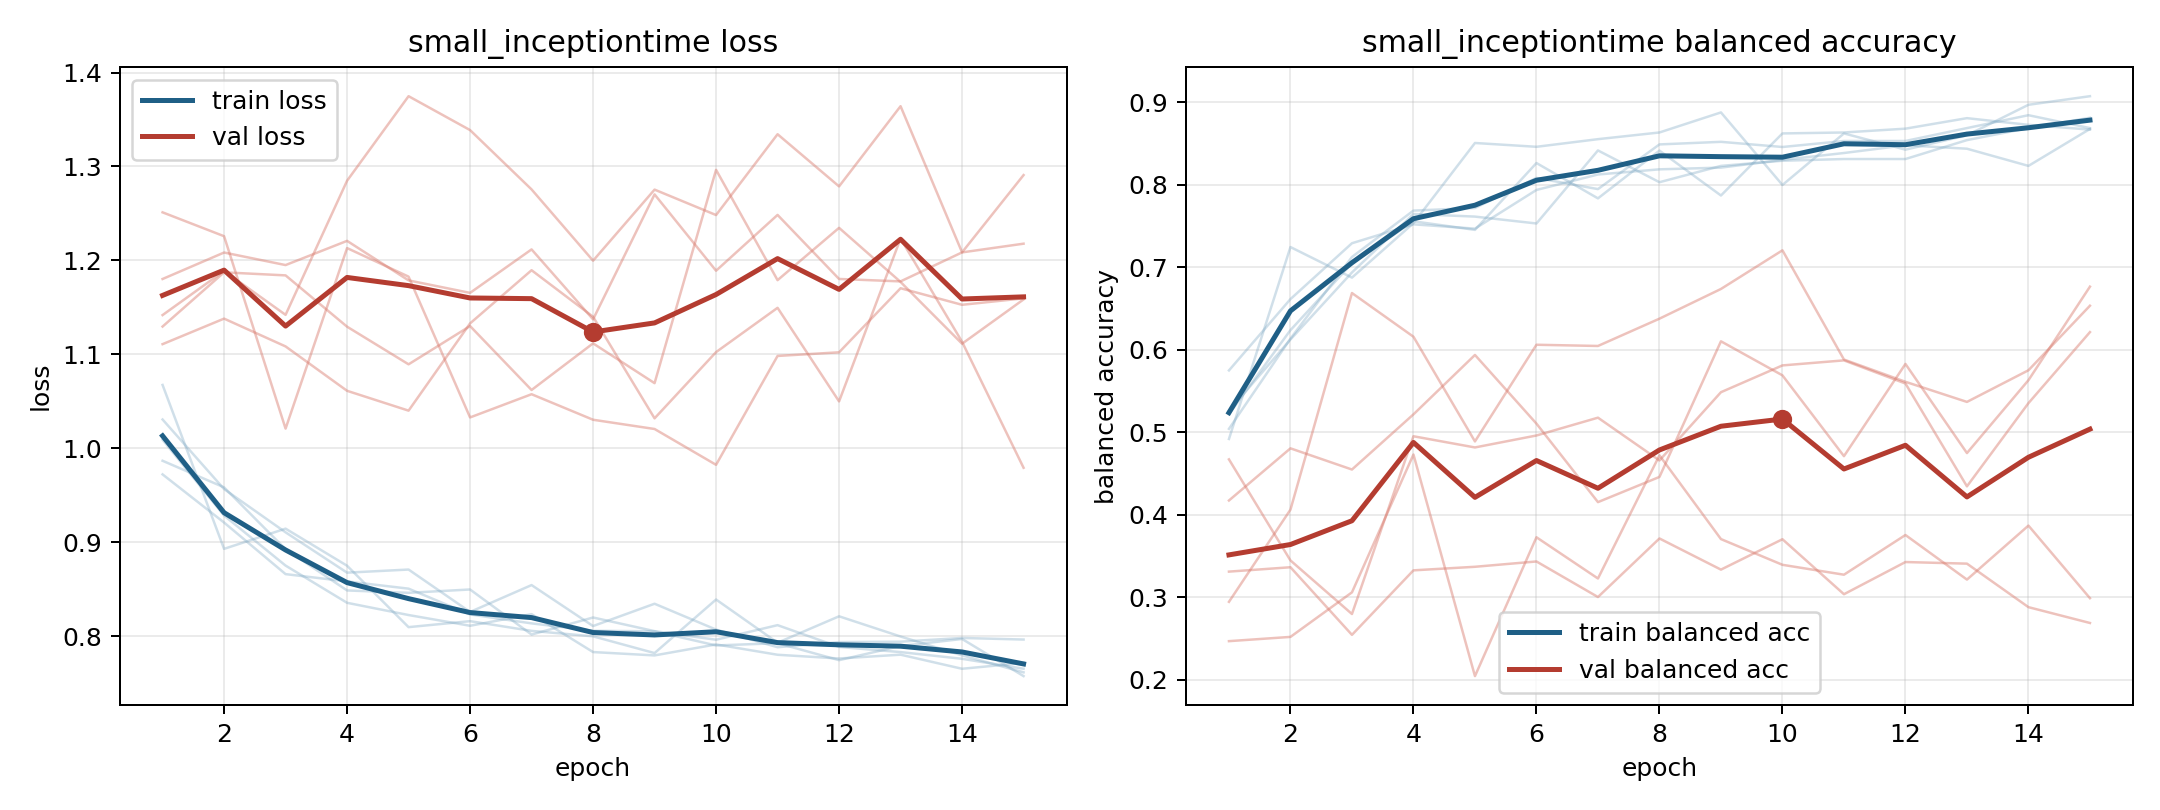

The table this chart was drawn from, first rows:
model, fold, epoch, train_loss, train_balanced_accuracy, val_loss, val_balanced_accuracy
small_inceptiontime, 1, 1, 0.9866, 0.526, 1.111, 0.4173
small_inceptiontime, 1, 2, 0.9583, 0.6125, 1.138, 0.4805
small_inceptiontime, 1, 3, 0.8924, 0.6937, 1.108, 0.4549
small_inceptiontime, 1, 4, 0.8486, 0.7646, 1.061, 0.5217
small_inceptiontime, 1, 5, 0.846, 0.7615, 1.04, 0.5938
small_inceptiontime, 1, 6, 0.8496, 0.7531, 1.133, 0.5105
small_inceptiontime, 1, 7, 0.8016, 0.8417, 1.19, 0.4154
small_inceptiontime, 1, 8, 0.8198, 0.8031, 1.14, 0.4459
small_inceptiontime, 1, 9, 0.8052, 0.8229, 1.032, 0.6103
small_inceptiontime, 1, 10, 0.7961, 0.8292, 1.102, 0.569
small_inceptiontime, 1, 11, 0.8116, 0.8312, 1.149, 0.4711
small_inceptiontime, 1, 12, 0.7884, 0.8313, 1.05, 0.5829
small_inceptiontime, 1, 13, 0.7829, 0.8542, 1.223, 0.4748
small_inceptiontime, 1, 14, 0.7758, 0.8688, 1.113, 0.5632
small_inceptiontime, 1, 15, 0.7652, 0.8813, 0.9792, 0.6766
small_inceptiontime, 2, 1, 1.067, 0.4919, 1.18, 0.3311
small_inceptiontime, 2, 2, 0.8928, 0.7245, 1.208, 0.3364
small_inceptiontime, 2, 3, 0.9144, 0.6875, 1.195, 0.2545
small_inceptiontime, 2, 4, 0.8749, 0.7535, 1.221, 0.3327
small_inceptiontime, 2, 5, 0.8095, 0.8507, 1.179, 0.337
small_inceptiontime, 2, 6, 0.8159, 0.8461, 1.165, 0.3434
small_inceptiontime, 2, 7, 0.8055, 0.8553, 1.212, 0.3003
small_inceptiontime, 2, 8, 0.7997, 0.8634, 1.137, 0.3713
small_inceptiontime, 2, 9, 0.7819, 0.8877, 1.27, 0.3335
small_inceptiontime, 2, 10, 0.8389, 0.7998, 1.189, 0.3704
small_inceptiontime, 2, 11, 0.7929, 0.8623, 1.248, 0.3037
small_inceptiontime, 2, 12, 0.821, 0.8426, 1.18, 0.3427
small_inceptiontime, 2, 13, 0.7995, 0.86, 1.178, 0.3408
small_inceptiontime, 2, 14, 0.7794, 0.897, 1.209, 0.288
small_inceptiontime, 2, 15, 0.7614, 0.9074, 1.218, 0.2689
small_inceptiontime, 3, 1, 1.031, 0.522, 1.251, 0.2945
small_inceptiontime, 3, 2, 0.9565, 0.6238, 1.226, 0.4063
small_inceptiontime, 3, 3, 0.9105, 0.7049, 1.021, 0.6688
small_inceptiontime, 3, 4, 0.8675, 0.7558, 1.213, 0.6158
small_inceptiontime, 3, 5, 0.8708, 0.7454, 1.183, 0.4889
small_inceptiontime, 3, 6, 0.8257, 0.8264, 1.033, 0.6061
small_inceptiontime, 3, 7, 0.8543, 0.7836, 1.057, 0.6046
small_inceptiontime, 3, 8, 0.8106, 0.8414, 1.03, 0.6377
small_inceptiontime, 3, 9, 0.8344, 0.787, 1.02, 0.6737
small_inceptiontime, 3, 10, 0.8069, 0.8623, 0.9823, 0.7206
small_inceptiontime, 3, 11, 0.7881, 0.8634, 1.098, 0.5882
small_inceptiontime, 3, 12, 0.7936, 0.8681, 1.102, 0.5612
small_inceptiontime, 3, 13, 0.794, 0.8808, 1.17, 0.5368
small_inceptiontime, 3, 14, 0.798, 0.8727, 1.153, 0.5752
small_inceptiontime, 3, 15, 0.7963, 0.8669, 1.16, 0.6534
small_inceptiontime, 4, 1, 1.009, 0.5042, 1.142, 0.2468
small_inceptiontime, 4, 2, 0.9283, 0.6135, 1.189, 0.252
small_inceptiontime, 4, 3, 0.875, 0.7125, 1.142, 0.306
small_inceptiontime, 4, 4, 0.8354, 0.7687, 1.285, 0.4731
small_inceptiontime, 4, 5, 0.8224, 0.7719, 1.375, 0.2045
small_inceptiontime, 4, 6, 0.8109, 0.8083, 1.339, 0.3728
small_inceptiontime, 4, 7, 0.8234, 0.7948, 1.276, 0.3228
small_inceptiontime, 4, 8, 0.783, 0.849, 1.2, 0.4721
small_inceptiontime, 4, 9, 0.7794, 0.8521, 1.275, 0.3705
small_inceptiontime, 4, 10, 0.7911, 0.8458, 1.248, 0.3394
small_inceptiontime, 4, 11, 0.7801, 0.8531, 1.334, 0.3274
small_inceptiontime, 4, 12, 0.7761, 0.8531, 1.279, 0.3755
small_inceptiontime, 4, 13, 0.7802, 0.8688, 1.364, 0.3215
small_inceptiontime, 4, 14, 0.7652, 0.8844, 1.209, 0.3869
small_inceptiontime, 4, 15, 0.7714, 0.8688, 1.291, 0.2989
... 15 more rows
